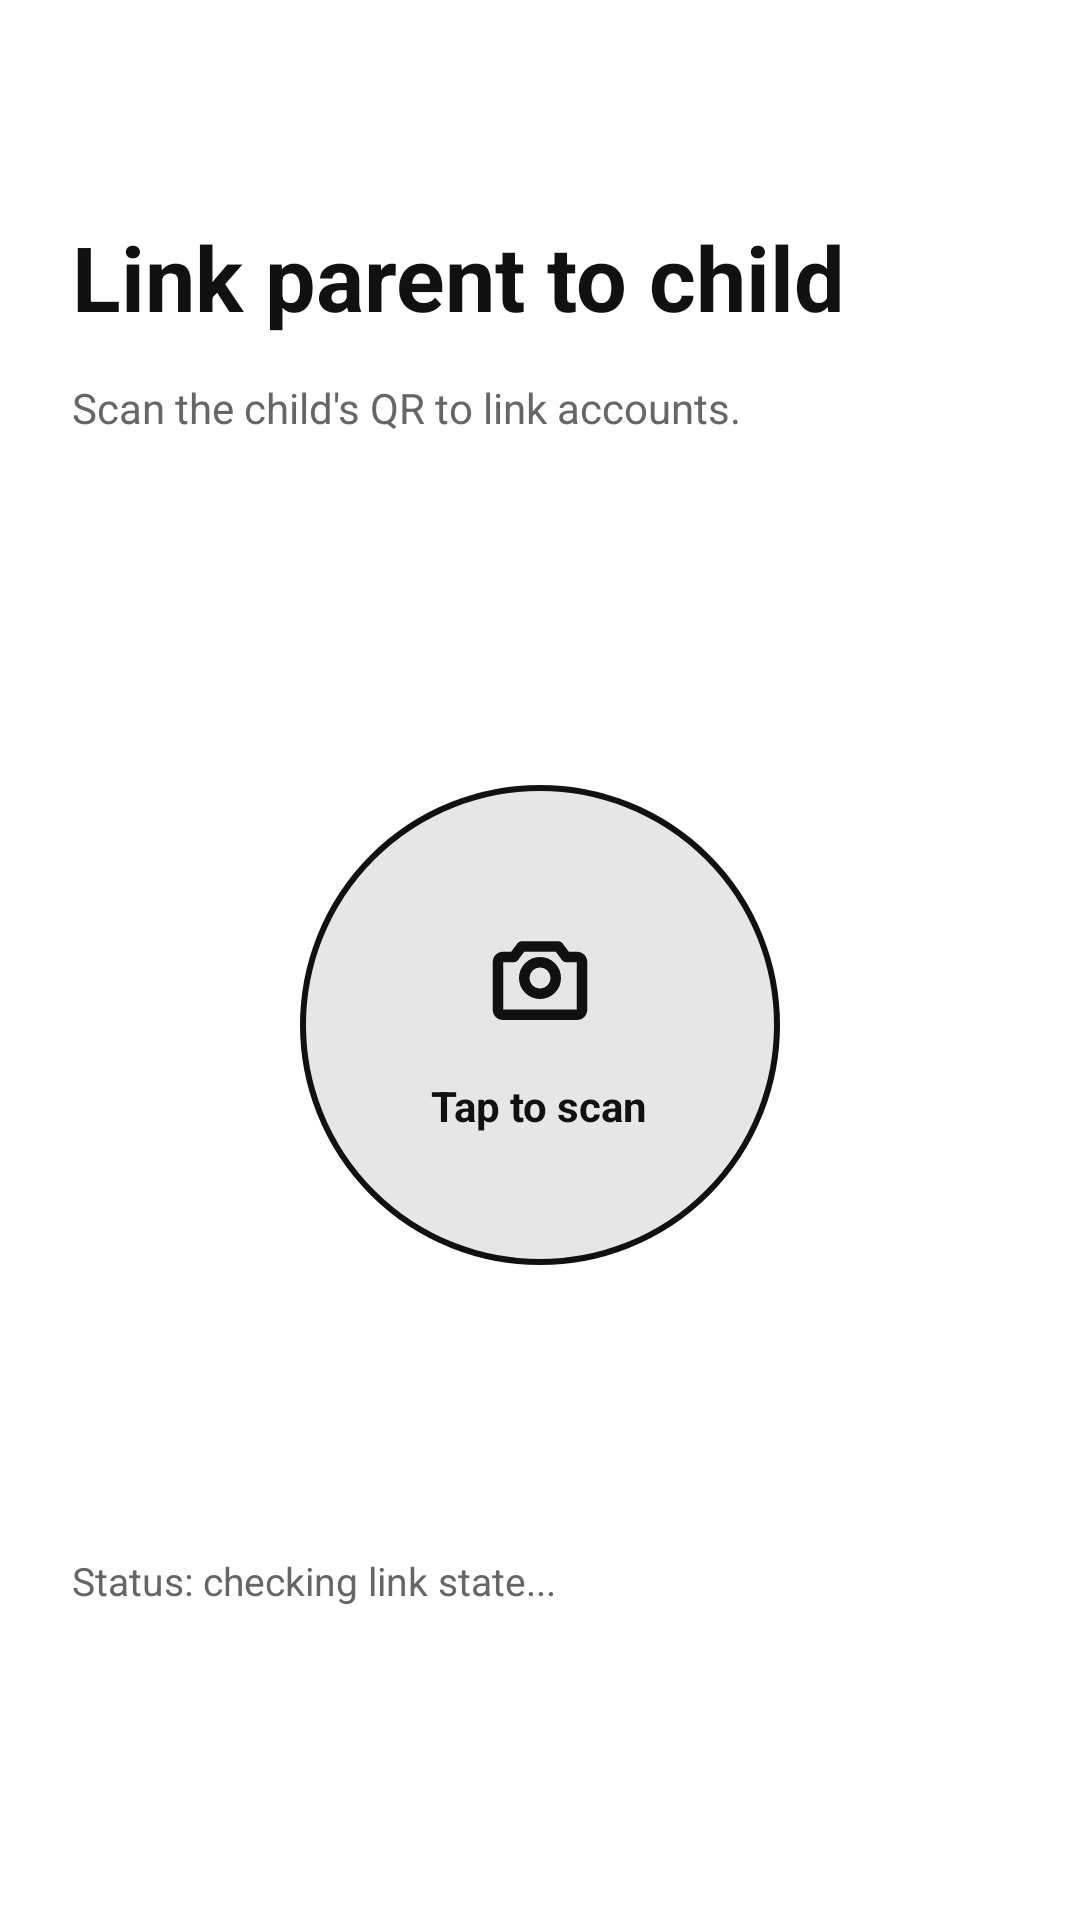

Here is an Android app screen rendered from its layout file. Give the layout XML and the strings, colors and styles it references.
<!-- AndroidManifest.xml: application theme Theme.PureLauncher -->
<!-- res/layout/activity_parent_link_child.xml -->
<?xml version="1.0" encoding="utf-8"?>
<androidx.constraintlayout.widget.ConstraintLayout xmlns:android="http://schemas.android.com/apk/res/android"
    xmlns:app="http://schemas.android.com/apk/res-auto"
    android:id="@+id/main"
    android:layout_width="match_parent"
    android:layout_height="match_parent"
    android:background="@color/bg_primary"
    android:padding="24dp">

    <TextView
        android:id="@+id/tvTitle"
        android:layout_width="0dp"
        android:layout_height="wrap_content"
        android:layout_marginTop="48dp"
        android:text="Link parent to child"
        android:textColor="@color/text_primary"
        android:textSize="30sp"
        android:textStyle="bold"
        app:layout_constraintEnd_toEndOf="parent"
        app:layout_constraintStart_toStartOf="parent"
        app:layout_constraintTop_toTopOf="parent" />

    <TextView
        android:id="@+id/tvSubtitle"
        android:layout_width="0dp"
        android:layout_height="wrap_content"
        android:layout_marginTop="14dp"
        android:text="Scan the child's QR to link accounts."
        android:textColor="@color/text_secondary"
        android:textSize="14sp"
        app:layout_constraintEnd_toEndOf="parent"
        app:layout_constraintStart_toStartOf="parent"
        app:layout_constraintTop_toBottomOf="@id/tvTitle" />

    <LinearLayout
        android:id="@+id/btnOpenScanner"
        android:layout_width="160dp"
        android:layout_height="160dp"
        android:layout_marginTop="36dp"
        android:background="@drawable/bg_scan_button"
        android:clickable="true"
        android:focusable="true"
        android:gravity="center"
        android:orientation="vertical"
        app:layout_constraintTop_toBottomOf="@id/tvSubtitle"
        app:layout_constraintBottom_toTopOf="@id/tvLinkStatus"
        app:layout_constraintStart_toStartOf="parent"
        app:layout_constraintEnd_toEndOf="parent">

        <ImageView
            android:layout_width="42dp"
            android:layout_height="42dp"
            android:contentDescription="Open scanner"
            android:src="@drawable/ic_camera"
            android:tint="@color/text_primary" />

        <TextView
            android:layout_width="wrap_content"
            android:layout_height="wrap_content"
            android:layout_marginTop="12dp"
            android:text="Tap to scan"
            android:textColor="@color/text_primary"
            android:textSize="14sp"
            android:textStyle="bold" />
    </LinearLayout>

    <TextView
        android:id="@+id/tvLinkStatus"
        android:layout_width="0dp"
        android:layout_height="wrap_content"
        android:layout_marginTop="16dp"
        android:text="Status: checking link state..."
        android:textColor="@color/text_secondary"
        android:textSize="13sp"
        app:layout_constraintBottom_toBottomOf="parent"
        app:layout_constraintTop_toBottomOf="@id/btnOpenScanner"
        app:layout_constraintStart_toStartOf="parent"
        app:layout_constraintEnd_toEndOf="parent" />

</androidx.constraintlayout.widget.ConstraintLayout>
<!-- resources referenced by this layout -->
<resources>
  <color name="bg_primary">#FFFFFF</color>
  <color name="text_primary">#111111</color>
  <color name="text_secondary">#666666</color>
  <!-- drawable bg_scan_button (drawable) -->
  <?xml version="1.0" encoding="utf-8"?>
  <shape xmlns:android="http://schemas.android.com/apk/res/android"
      android:shape="oval">
      <solid android:color="@color/scan_button_fill" />
      <stroke
          android:width="2dp"
          android:color="@color/scan_accent" />
  </shape>
  <!-- drawable ic_camera (drawable) -->
  <?xml version="1.0" encoding="utf-8"?>
  <vector xmlns:android="http://schemas.android.com/apk/res/android"
      android:width="24dp"
      android:height="24dp"
      android:viewportWidth="24"
      android:viewportHeight="24">
      <path
          android:fillColor="#00000000"
          android:strokeColor="#FF000000"
          android:strokeLineCap="round"
          android:strokeLineJoin="round"
          android:strokeWidth="2"
          android:pathData="M5,8H7L8.5,6H15.5L17,8H19C19.6,8 20,8.4 20,9V18C20,18.6 19.6,19 19,19H5C4.4,19 4,18.6 4,18V9C4,8.4 4.4,8 5,8Z" />
      <path
          android:fillColor="#00000000"
          android:strokeColor="#FF000000"
          android:strokeLineCap="round"
          android:strokeLineJoin="round"
          android:strokeWidth="2"
          android:pathData="M12,15A3,3 0 1,1 12,9A3,3 0 0,1 12,15Z" />
  </vector>
  <style name="Theme.PureLauncher" parent="Base.Theme.PureLauncher" />
  <color name="scan_button_fill">#E6E6E6</color>
  <color name="scan_accent">#111111</color>
  <style name="Base.Theme.PureLauncher" parent="Theme.Material3.DayNight.NoActionBar">
          
          <item name="android:windowBackground">@color/bg_primary</item>
          
          <item name="android:windowAnimationStyle">@style/NoWindowAnimation</item>
      </style>
  <style name="NoWindowAnimation">
          <item name="android:activityOpenEnterAnimation">@null</item>
          <item name="android:activityOpenExitAnimation">@null</item>
          <item name="android:activityCloseEnterAnimation">@null</item>
          <item name="android:activityCloseExitAnimation">@null</item>
          <item name="android:taskOpenEnterAnimation">@null</item>
          <item name="android:taskOpenExitAnimation">@null</item>
          <item name="android:taskCloseEnterAnimation">@null</item>
          <item name="android:taskCloseExitAnimation">@null</item>
          <item name="android:taskToFrontEnterAnimation">@null</item>
          <item name="android:taskToFrontExitAnimation">@null</item>
      </style>
</resources>
